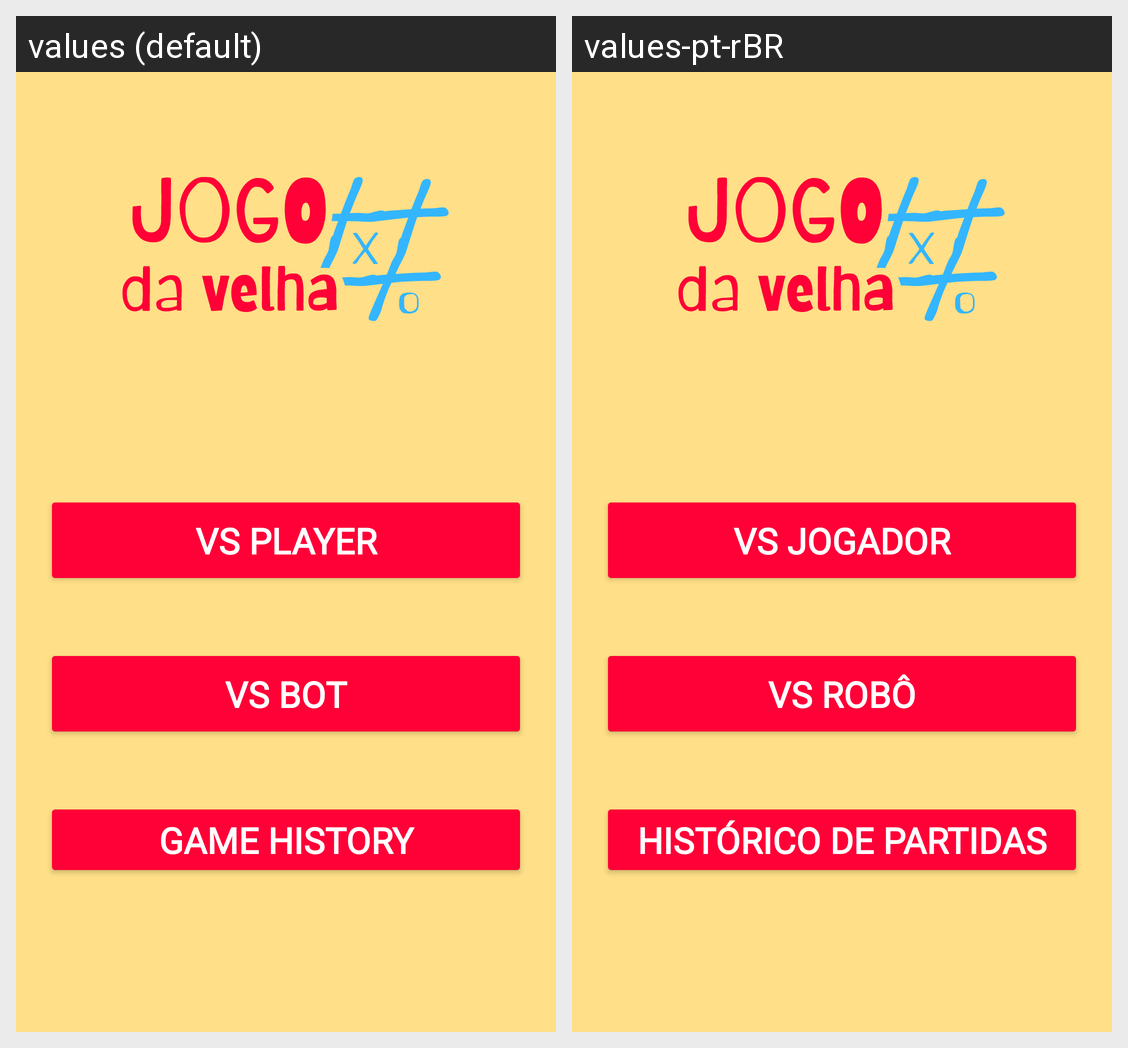

The Android screen above is rendered under two locales of the same app. Produce the string resources it draws, with the default and per-locale values.
Android screen res/layout/activity_menu.xml rendered under 2 locales, left to right: values (default), values-pt-rBR. Device: Nexus 5 (rendered at 1080×1920; each locale shown at half size, 540×960, under a caption strip naming it); theme Theme.TicTacToe.
Strings drawn on this screen, with the default value and each locale's value (text and hints the layout hard-codes, and strings that could not be matched under every locale, appear in the picture but are not listed):

start_game_person
  values: vs Player
  values-pt-rBR: vs Jogador

start_game_bot
  values: vs Bot
  values-pt-rBR: vs Robô

game_history
  values: Game History
  values-pt-rBR: Histórico de Partidas
